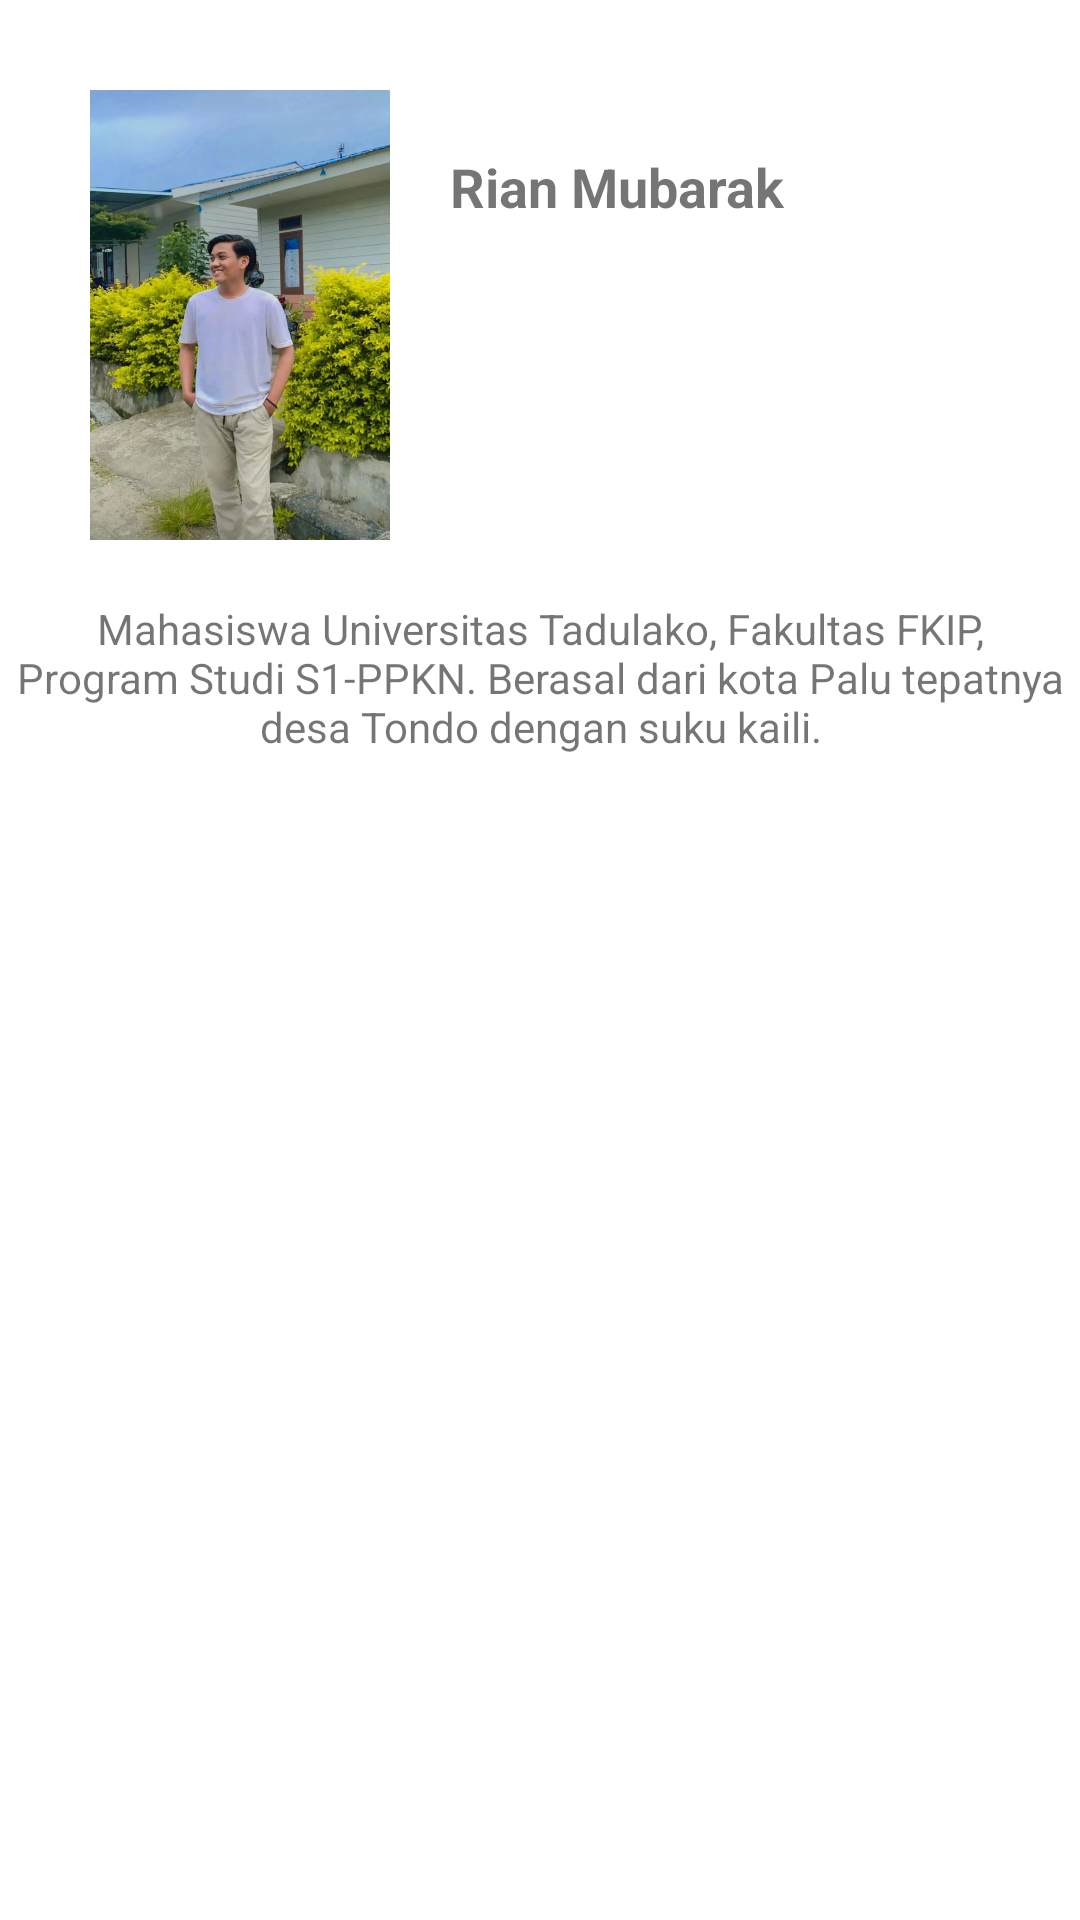

Here is an Android app screen rendered from its layout file. Give the layout XML and the strings, colors and styles it references.
<!-- AndroidManifest.xml: application theme Theme.AplikasiUTS -->
<!-- res/layout/activity_rian.xml -->
<?xml version="1.0" encoding="utf-8"?>
<RelativeLayout
    xmlns:android="http://schemas.android.com/apk/res/android"
    xmlns:app="http://schemas.android.com/apk/res-auto"
    xmlns:tools="http://schemas.android.com/tools"
    android:layout_width="match_parent"
    android:layout_height="match_parent"
    tools:context=".rian">


    <ImageView
        android:id="@+id/img_photo"
        android:src="@drawable/rian"
        android:layout_width="100dp"
        android:layout_height="150dp"
        android:layout_marginStart="30dp"
        android:layout_marginTop="30dp"
        android:scaleType="fitXY" />
    <TextView
        android:id="@+id/txt_name"
        android:layout_width="wrap_content"
        android:layout_height="wrap_content"
        android:layout_marginStart="150dp"
        android:text="Rian Mubarak"
        android:layout_marginTop="50dp"
        android:textSize="18sp"
        android:textStyle="bold"/>
    <TextView
        android:id="@+id/txt_description"
        android:layout_width="match_parent"
        android:layout_height="220dp"
        android:layout_marginTop="200dp"
        android:text="Mahasiswa Universitas Tadulako, Fakultas FKIP,
         Program Studi S1-PPKN. Berasal dari kota Palu tepatnya desa Tondo dengan suku kaili."
        android:textAlignment="center"/>
</RelativeLayout>
<!-- resources referenced by this layout -->
<resources>
  <!-- drawable rian: jpeg bitmap (drawable, 117326 bytes) -->
  <style name="Theme.AplikasiUTS" parent="Theme.MaterialComponents.DayNight.DarkActionBar">
          
          <item name="colorPrimary">@color/purple_500</item>
          <item name="colorPrimaryVariant">@color/purple_700</item>
          <item name="colorOnPrimary">@color/white</item>
          
          <item name="colorSecondary">@color/teal_200</item>
          <item name="colorSecondaryVariant">@color/teal_700</item>
          <item name="colorOnSecondary">@color/black</item>
          
          <item name="android:statusBarColor">?attr/colorPrimaryVariant</item>
          
          <item name="android:windowTranslucentNavigation">true</item>
          <item name="android:windowTranslucentStatus">true</item>
      </style>
  <!-- not gathered from this repository: default colours our renderer supplied (Android Studio template values) -->
  <color name="purple_500">#FF6200EE</color>
  <color name="purple_700">#FF3700B3</color>
  <color name="teal_200">#FF03DAC5</color>
  <color name="teal_700">#FF018786</color>
  <color name="black">#FF000000</color>
  <color name="white">#FFFFFFFF</color>
</resources>
